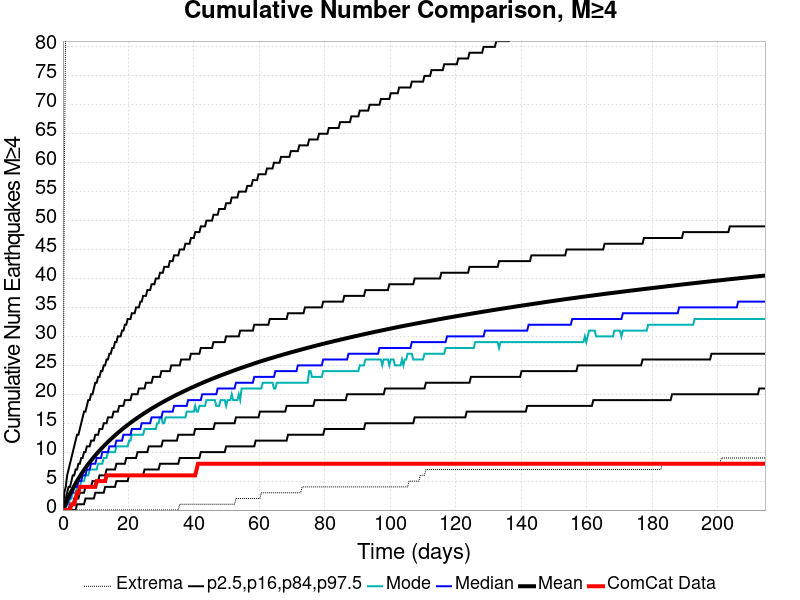

The data file committed next to this chart (first rows):
Time (days), ComCat Data, Simulation Mean, Simulation Median, Simulation Mode, Simulation Minimum, Simulation Maximum, 2.5 %-ile, 16 %-ile, 84 %-ile, 97.5 %-ile
0.0, 0.0, 0.0, 0.0, 0.0, 0.0, 0.0, 0.0, 0.0, 0.0, 0.0
0.4296, 0.0, 0.5798, 0.0, 0.0, 0.0, 59.0, 0.0, 0.0, 1.0, 3.0
0.8593, 0.0, 1.154, 1.0, 0.0, 0.0, 85.0, 0.0, 0.0, 2.0, 4.0
1.289, 0.0, 1.705, 1.0, 1.0, 0.0, 99.0, 0.0, 0.0, 3.0, 6.0
1.719, 0.0, 2.236, 2.0, 1.0, 0.0, 119.0, 0.0, 0.0, 4.0, 7.0
2.148, 0.0, 2.739, 2.0, 2.0, 0.0, 128.0, 0.0, 1.0, 4.0, 8.0
2.578, 1.0, 3.229, 3.0, 2.0, 0.0, 133.0, 0.0, 1.0, 5.0, 9.0
3.007, 1.0, 3.704, 3.0, 3.0, 0.0, 140.0, 0.0, 1.0, 6.0, 10.0
3.437, 1.0, 4.162, 4.0, 3.0, 0.0, 142.0, 0.0, 2.0, 6.0, 11.0
3.867, 2.0, 4.594, 4.0, 3.0, 0.0, 144.0, 0.0, 2.0, 7.0, 12.0
4.296, 3.0, 5.015, 4.0, 4.0, 0.0, 144.0, 1.0, 2.0, 7.0, 13.0
4.726, 3.0, 5.421, 5.0, 4.0, 0.0, 147.0, 1.0, 2.0, 8.0, 13.0
5.156, 4.0, 5.815, 5.0, 4.0, 0.0, 149.0, 1.0, 3.0, 8.0, 14.0
5.585, 4.0, 6.197, 5.0, 5.0, 0.0, 150.0, 1.0, 3.0, 9.0, 15.0
6.015, 4.0, 6.566, 6.0, 5.0, 0.0, 150.0, 1.0, 3.0, 9.0, 16.0
6.444, 4.0, 6.921, 6.0, 5.0, 0.0, 150.0, 1.0, 3.0, 10.0, 17.0
6.874, 4.0, 7.265, 6.0, 6.0, 0.0, 153.0, 2.0, 4.0, 10.0, 17.0
7.304, 4.0, 7.608, 7.0, 6.0, 0.0, 159.0, 2.0, 4.0, 11.0, 18.0
7.733, 4.0, 7.938, 7.0, 6.0, 0.0, 159.0, 2.0, 4.0, 11.0, 19.0
8.163, 4.0, 8.257, 7.0, 7.0, 0.0, 160.0, 2.0, 4.0, 11.0, 19.0
8.593, 4.0, 8.564, 8.0, 7.0, 0.0, 162.0, 2.0, 4.0, 12.0, 20.0
9.022, 4.0, 8.868, 8.0, 7.0, 0.0, 162.0, 2.0, 5.0, 12.0, 20.0
9.452, 4.0, 9.157, 8.0, 7.0, 0.0, 165.0, 2.0, 5.0, 12.0, 21.0
9.881, 4.0, 9.446, 8.0, 7.0, 0.0, 169.0, 3.0, 5.0, 13.0, 22.0
10.31, 5.0, 9.729, 9.0, 7.0, 0.0, 169.0, 3.0, 5.0, 13.0, 22.0
10.74, 5.0, 10, 9.0, 8.0, 0.0, 170.0, 3.0, 5.0, 13.0, 23.0
11.17, 5.0, 10.27, 9.0, 8.0, 0.0, 170.0, 3.0, 6.0, 14.0, 23.0
11.6, 5.0, 10.54, 9.0, 8.0, 0.0, 174.0, 3.0, 6.0, 14.0, 24.0
12.03, 5.0, 10.79, 10.0, 8.0, 0.0, 176.0, 3.0, 6.0, 14.0, 24.0
12.46, 5.0, 11.05, 10.0, 9.0, 0.0, 191.0, 3.0, 6.0, 15.0, 25.0
12.89, 5.0, 11.29, 10.0, 9.0, 0.0, 198.0, 4.0, 6.0, 15.0, 25.0
13.32, 6.0, 11.54, 10.0, 9.0, 0.0, 203.0, 4.0, 7.0, 15.0, 26.0
13.75, 6.0, 11.77, 10.0, 10.0, 0.0, 206.0, 4.0, 7.0, 16.0, 26.0
14.18, 6.0, 12.01, 11.0, 10.0, 0.0, 209.0, 4.0, 7.0, 16.0, 27.0
14.61, 6.0, 12.24, 11.0, 10.0, 0.0, 211.0, 4.0, 7.0, 16.0, 27.0
15.04, 6.0, 12.46, 11.0, 10.0, 0.0, 220.0, 4.0, 7.0, 16.0, 28.0
15.47, 6.0, 12.68, 11.0, 10.0, 0.0, 224.0, 4.0, 7.0, 17.0, 28.0
15.9, 6.0, 12.9, 11.0, 10.0, 0.0, 227.0, 4.0, 7.0, 17.0, 29.0
16.33, 6.0, 13.11, 12.0, 11.0, 0.0, 229.0, 5.0, 8.0, 17.0, 29.0
16.76, 6.0, 13.32, 12.0, 11.0, 0.0, 231.0, 5.0, 8.0, 17.0, 30.0
17.19, 6.0, 13.53, 12.0, 11.0, 0.0, 232.0, 5.0, 8.0, 18.0, 30.0
17.61, 6.0, 13.74, 12.0, 11.0, 0.0, 234.0, 5.0, 8.0, 18.0, 30.0
18.04, 6.0, 13.94, 12.0, 11.0, 0.0, 235.0, 5.0, 8.0, 18.0, 31.0
18.47, 6.0, 14.13, 13.0, 11.0, 0.0, 236.0, 5.0, 8.0, 18.0, 31.0
18.9, 6.0, 14.33, 13.0, 11.0, 0.0, 238.0, 5.0, 8.0, 19.0, 32.0
19.33, 6.0, 14.52, 13.0, 11.0, 0.0, 238.0, 5.0, 9.0, 19.0, 32.0
19.76, 6.0, 14.7, 13.0, 11.0, 0.0, 238.0, 5.0, 9.0, 19.0, 33.0
20.19, 6.0, 14.89, 13.0, 12.0, 0.0, 239.0, 6.0, 9.0, 19.0, 33.0
20.62, 6.0, 15.07, 13.0, 12.0, 0.0, 241.0, 6.0, 9.0, 19.0, 33.0
21.05, 6.0, 15.25, 14.0, 13.0, 0.0, 241.0, 6.0, 9.0, 20.0, 34.0
21.48, 6.0, 15.43, 14.0, 13.0, 0.0, 241.0, 6.0, 9.0, 20.0, 34.0
21.91, 6.0, 15.6, 14.0, 13.0, 0.0, 242.0, 6.0, 9.0, 20.0, 34.0
22.34, 6.0, 15.77, 14.0, 13.0, 0.0, 243.0, 6.0, 9.0, 20.0, 35.0
22.77, 6.0, 15.94, 14.0, 13.0, 0.0, 244.0, 6.0, 10.0, 20.0, 35.0
23.2, 6.0, 16.1, 14.0, 13.0, 0.0, 249.0, 6.0, 10.0, 21.0, 35.0
23.63, 6.0, 16.27, 14.0, 13.0, 0.0, 251.0, 6.0, 10.0, 21.0, 36.0
24.06, 6.0, 16.44, 15.0, 13.0, 0.0, 253.0, 6.0, 10.0, 21.0, 36.0
24.49, 6.0, 16.6, 15.0, 13.0, 0.0, 256.0, 6.0, 10.0, 21.0, 37.0
24.92, 6.0, 16.76, 15.0, 14.0, 0.0, 257.0, 7.0, 10.0, 21.0, 37.0
25.35, 6.0, 16.91, 15.0, 14.0, 0.0, 257.0, 7.0, 10.0, 22.0, 37.0
... 440 more rows
